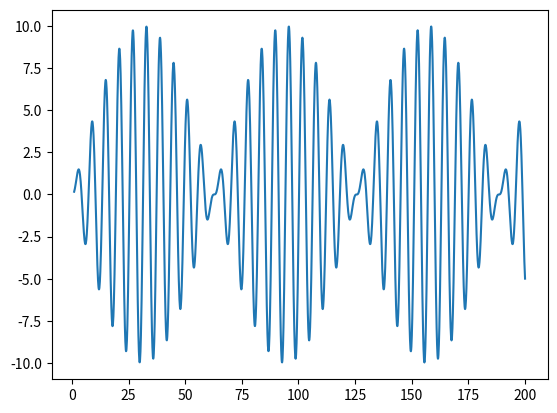

The matplotlib source for this figure:
# script to illustrate resonance and near resonance

import numpy as np
import matplotlib.pyplot as pl

omega0 = 1.0     # natural frequency
omega = 1.1      # forcing frequency
gamma = 1.0      # forcing amplitude

t = np.linspace(1, 200, 2000)

if omega == omega0:        # exact resonance
    x = 0.5/omega * ( 1.0/omega * np.sin(omega*t) - t * np.cos(omega*t)) 
else:                      # otherwise ...
    x = 1.0/(omega0**2 - omega**2)*(np.sin(omega*t) - omega/omega0 * np.sin(omega0*t))

pl.plot(t,x) 
pl.show()     # close plot window to rerun
